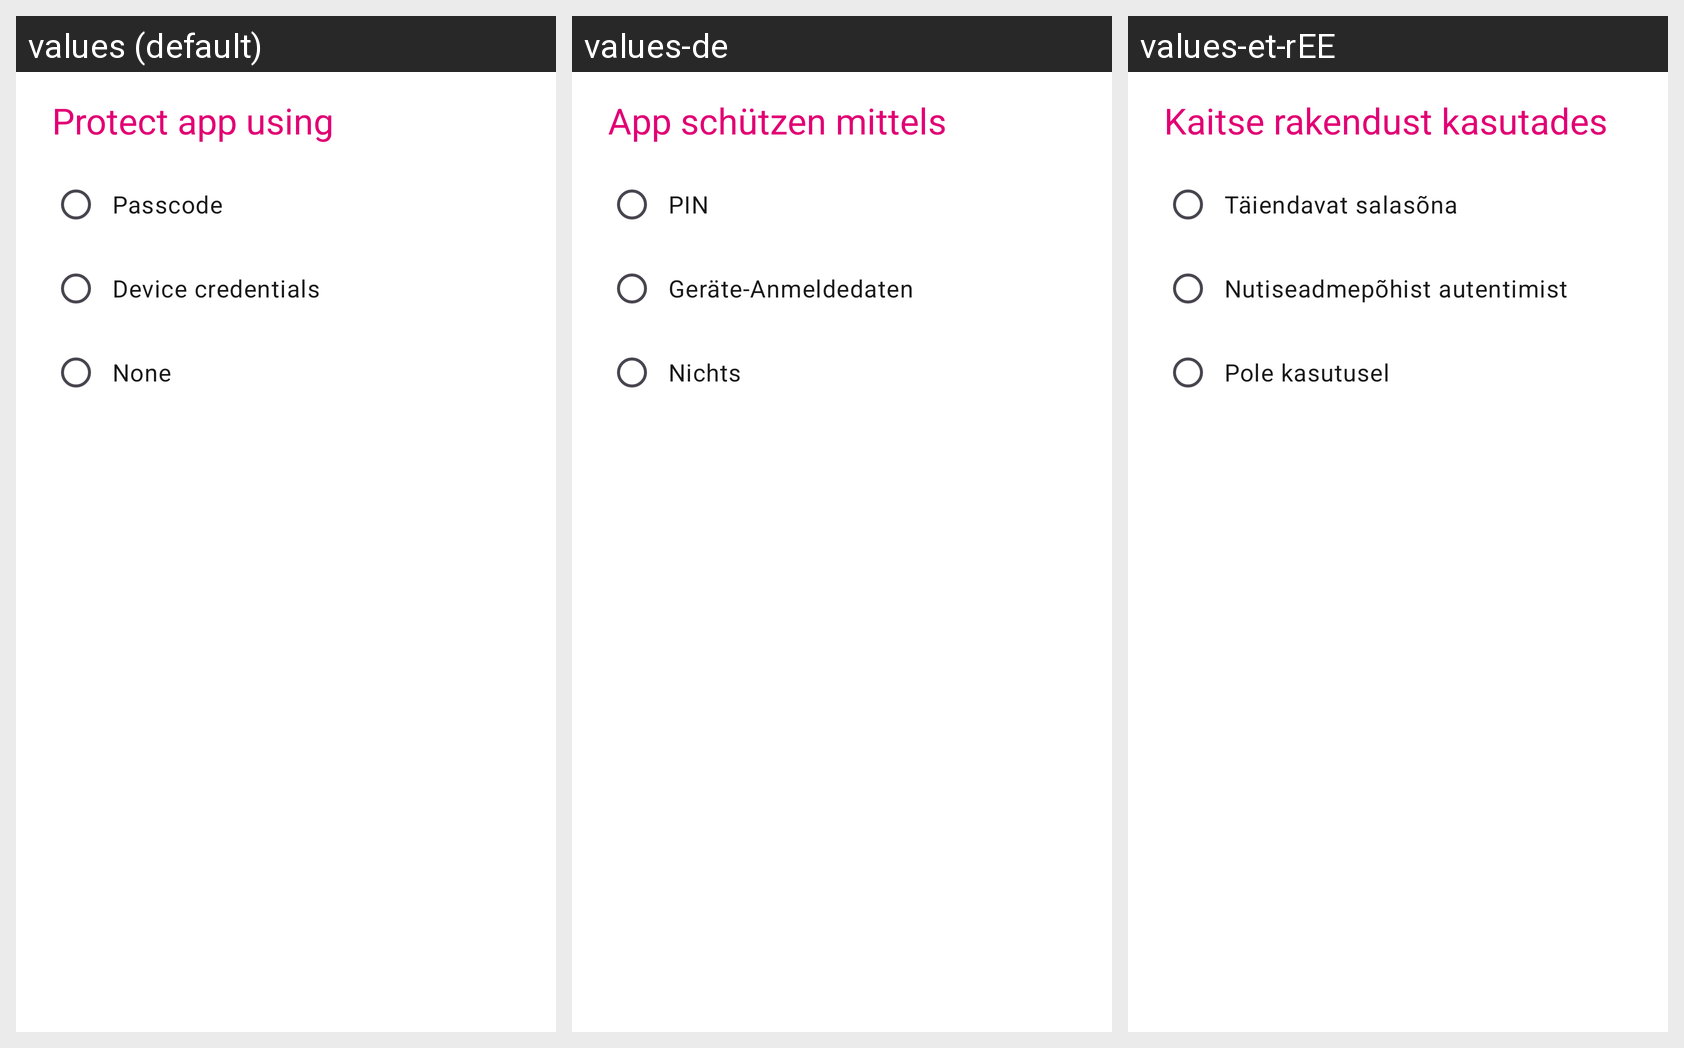

Strings drawn on this Android screen and how each of the app's shown locales translates them:
Android screen res/layout/dialog_app_passcode.xml rendered under 3 locales, left to right: values (default), values-de, values-et-rEE. Device: Nexus 5 (rendered at 1080×1920; each locale shown at half size, 540×960, under a caption strip naming it); theme Theme.ownCloud.Toolbar.
Strings drawn on this screen, with the default value and each locale's value (text and hints the layout hard-codes, and strings that could not be matched under every locale, appear in the picture but are not listed):

prefs_lock_title
  values: Protect app using
  values-de: App schützen mittels
  values-et-rEE: Kaitse rakendust kasutades

prefs_lock_using_passcode
  values: Passcode
  values-de: PIN
  values-et-rEE: Täiendavat salasõna

prefs_lock_using_device_credentials
  values: Device credentials
  values-de: Geräte-Anmeldedaten
  values-et-rEE: Nutiseadmepõhist autentimist

prefs_lock_none
  values: None
  values-de: Nichts
  values-et-rEE: Pole kasutusel
